Run: headless pygame with SDL's dummy video driver; simulated clock (each Clock.tick advances the game by its frame time, no real sleeping); random seed 0; keys injected as events and as key.get_pressed() state; no mouse input.
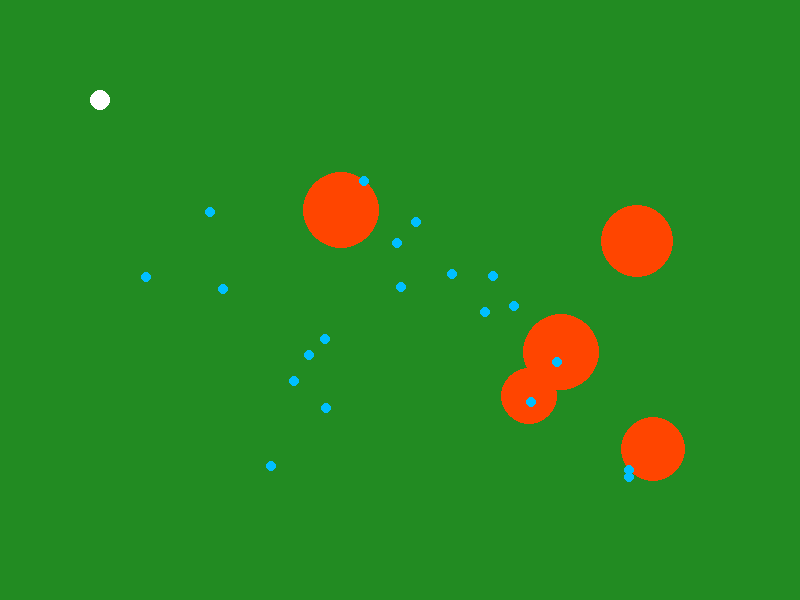
Frame 1 of 4 · flips 1–60 · no input
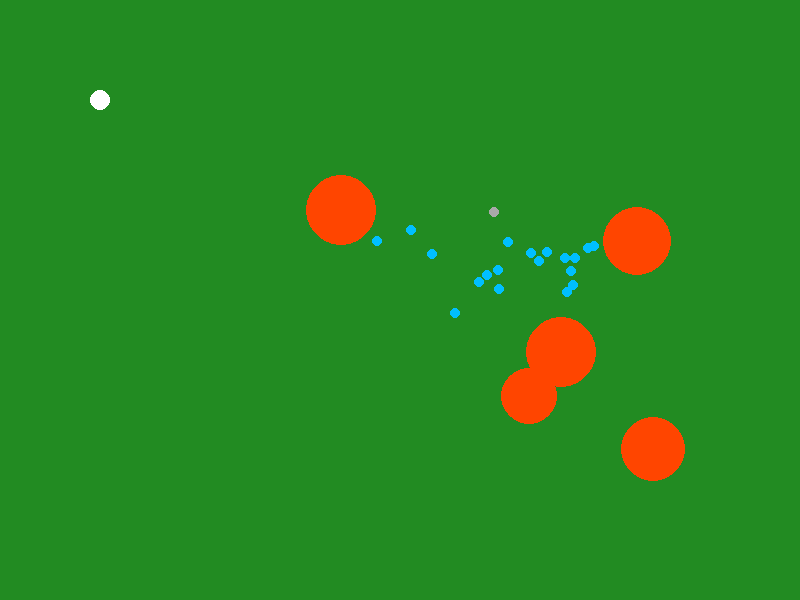
Frame 2 of 4 · flips 61–180 · tapped SPACE, RETURN · held RIGHT (→), D
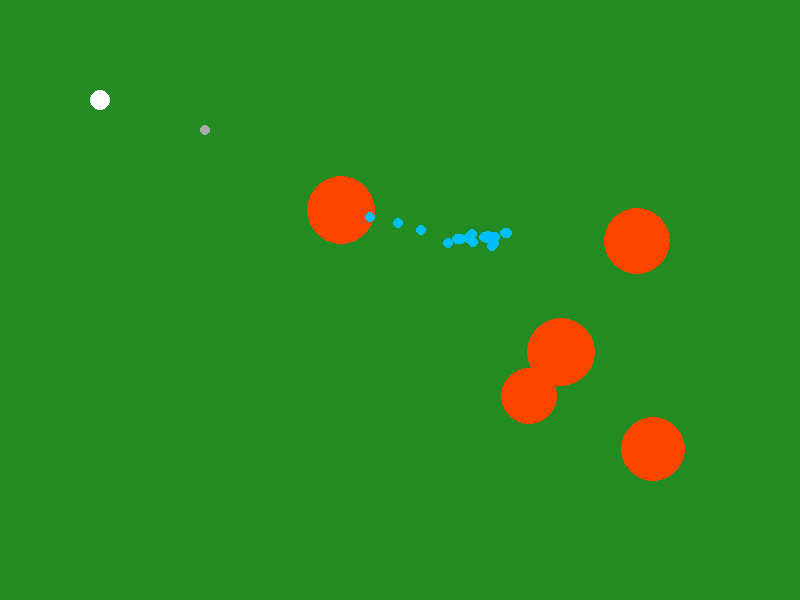
Frame 3 of 4 · flips 181–300 · held DOWN (↓), S
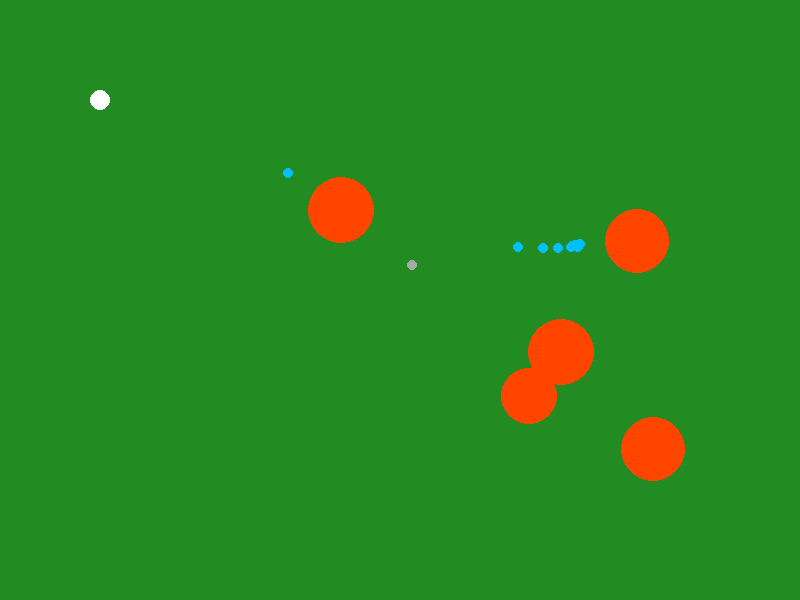
Frame 4 of 4 · flips 301–420 · held LEFT (←), A, UP (↑), W

The pygame program that drew these frames:

import pygame
import random
import math

# Constants
WIDTH, HEIGHT = 800, 600
BOID_COUNT = 20
FIRE_COUNT = 5
BOID_SPEED = 2.5
EXTINGUISH_RADIUS = 15  # Boids can extinguish fire within this range
WATER_CAPACITY = 3  # Boids can extinguish 3 "levels" of fire before refilling
FIRE_SHRINK_AMOUNT = 1  # Fire reduces when extinguished
HOME_BASE = (100, 100)  # Location of boid refill base

# Colors
BLACK = (0, 0, 0)
WHITE = (255, 255, 255)
RED = (255, 69, 0)
BLUE = (0, 191, 255)
GREEN = (34, 139, 34)
GRAY = (169, 169, 169)

# Pygame setup
pygame.init()
screen = pygame.display.set_mode((WIDTH, HEIGHT))
pygame.display.set_caption("Boid Swarm Firefighting Simulation")
clock = pygame.time.Clock()


class Boid:
    def __init__(self):
        self.x = random.uniform(0, WIDTH)
        self.y = random.uniform(0, HEIGHT)
        self.vx = random.uniform(-1, 1)
        self.vy = random.uniform(-1, 1)
        self.target = None  # Target fire to extinguish
        self.water = WATER_CAPACITY  # Start with full water
        self.returning_to_base = False

    def update(self, fires):
        if self.returning_to_base:
            # Go to home base if out of water
            self.move_towards(HOME_BASE)
            if self.distance_to_point(HOME_BASE) < 10:
                self.water = WATER_CAPACITY
                self.returning_to_base = False
        else:
            # Find the largest fire if we still have water
            if self.water > 0 and fires:
                self.target = max(fires, key=lambda f: f.size)

            if self.target:
                self.move_towards((self.target.x, self.target.y))

                # Extinguish fire if close enough
                if self.distance_to(self.target) < EXTINGUISH_RADIUS:
                    self.target.size -= FIRE_SHRINK_AMOUNT
                    self.water -= 1
                    if self.water == 0:
                        self.returning_to_base = True  # Go refill

        # Wrap around screen edges
        self.x %= WIDTH
        self.y %= HEIGHT

    def move_towards(self, target):
        tx, ty = target
        angle = math.atan2(ty - self.y, tx - self.x)
        self.vx = math.cos(angle) * BOID_SPEED
        self.vy = math.sin(angle) * BOID_SPEED
        self.x += self.vx
        self.y += self.vy

    def distance_to(self, obj):
        return math.sqrt((self.x - obj.x) ** 2 + (self.y - obj.y) ** 2)

    def distance_to_point(self, point):
        px, py = point
        return math.sqrt((self.x - px) ** 2 + (self.y - py) ** 2)

    def draw(self):
        pygame.draw.circle(screen, BLUE if self.water > 0 else GRAY, (int(self.x), int(self.y)), 5)


class Fire:
    def __init__(self):
        self.x = random.randint(100, WIDTH - 100)
        self.y = random.randint(100, HEIGHT - 100)
        self.size = random.randint(20, 40)  # Bigger fires

    def draw(self):
        pygame.draw.circle(screen, RED, (int(self.x), int(self.y)), self.size)


# Initialize boids and fires
boids = [Boid() for _ in range(BOID_COUNT)]
fires = [Fire() for _ in range(FIRE_COUNT)]

running = True
while running:
    screen.fill(GREEN)  # Background

    for event in pygame.event.get():
        if event.type == pygame.QUIT:
            running = False

    # Update boids
    for boid in boids:
        boid.update(fires)

    # Remove fires if they are completely extinguished
    fires = [fire for fire in fires if fire.size > 0]

    # Draw home base
    pygame.draw.circle(screen, WHITE, HOME_BASE, 10)

    # Draw fires
    for fire in fires:
        fire.draw()

    # Draw boids
    for boid in boids:
        boid.draw()

    pygame.display.flip()
    clock.tick(30)

pygame.quit()
